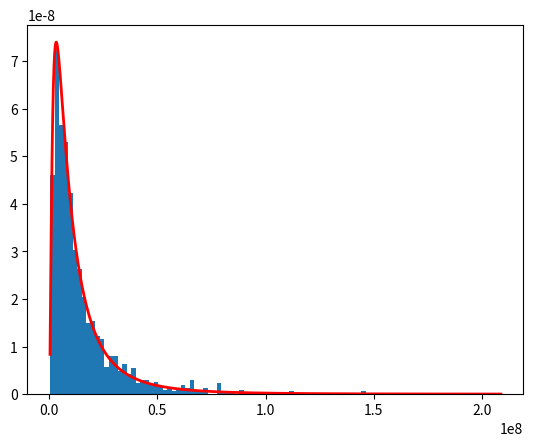

The matplotlib source for this figure:
import matplotlib.pyplot as plt
import numpy as np

# Host : (infected, all)
# sizes = {"eranet international limited":(5,103604),
#        "godaddy.com, llc":            (643, 59041960),
#        "key-systems gmbh":             (44, 1497176),
#        "enom, inc.":                   (246, 6875402),
#        "pdr ltd. d/b/a publicdomainregistry.com": (212, 5158744),
#        "tucows domains inc.":          (203, 10029986),
#        "paknic (private) limited":     (1, 4733),
#        "web commerce communications limited dba webnic.cc": (23, 331137),
#        "ru-center-ru":                 (109, 337296),
#        "hichina zhicheng technology ltd.":                 (103,7576711),
#        "ascio technologies, inc. danmark - filial af ascio technologies, inc. usa": (45,1592955),
#        "onlinenic, inc.":              (78,701508),
#        "regru-ru":                     (74,426805),
#        "alpnames limited":             (1,474077),
#        "instra corporation pty, ltd.": (19,145975),
#        "network solutions, llc.":      (92,7030561),
#        "r01-ru":                       (62,11838),
#        "ici - rotld":                  (77,564821),
#        "tiscalidomain-reg":            (25,626271),
#        "chengdu west dimension digital technology co., ltd.": (45,2326719)}

# hist = []
# for elem in sizes:
#     hist.append( sizes.get(elem)[0]/float(sizes.get(elem)[1]))

mu, sigma = 16., 1
s = np.random.lognormal(mu, sigma, 1500)
count, bins, ignored = plt.hist(s, 100, density=True, align='mid')
x = np.linspace(min(bins), max(bins), 10000)
pdf = (np.exp(-(np.log(x) - mu)**2 / (2 * sigma**2))/ (x * sigma * np.sqrt(2 * np.pi)))
plt.plot(x, pdf, linewidth=2, color='r')
plt.axis('tight')
plt.show()


# b = []
# for i in range(1000):
#     a = 10. + np.random.random(100)
#     b.append(np.product(a))
# b = np.array(b) / np.min(b) # scale values to be positive
# count, bins, ignored = plt.hist(b, 100, density=True, align='mid')
# sigma = np.std(np.log(b))
# mu = np.mean(np.log(b))
# x = np.linspace(min(bins), max(bins), 10000)
# pdf = (np.exp(-(np.log(x) - mu)**2 / (2 * sigma**2)) / (x * sigma * np.sqrt(2 * np.pi)))

# plt.plot(x, pdf, color='r', linewidth=2)
# plt.show()

